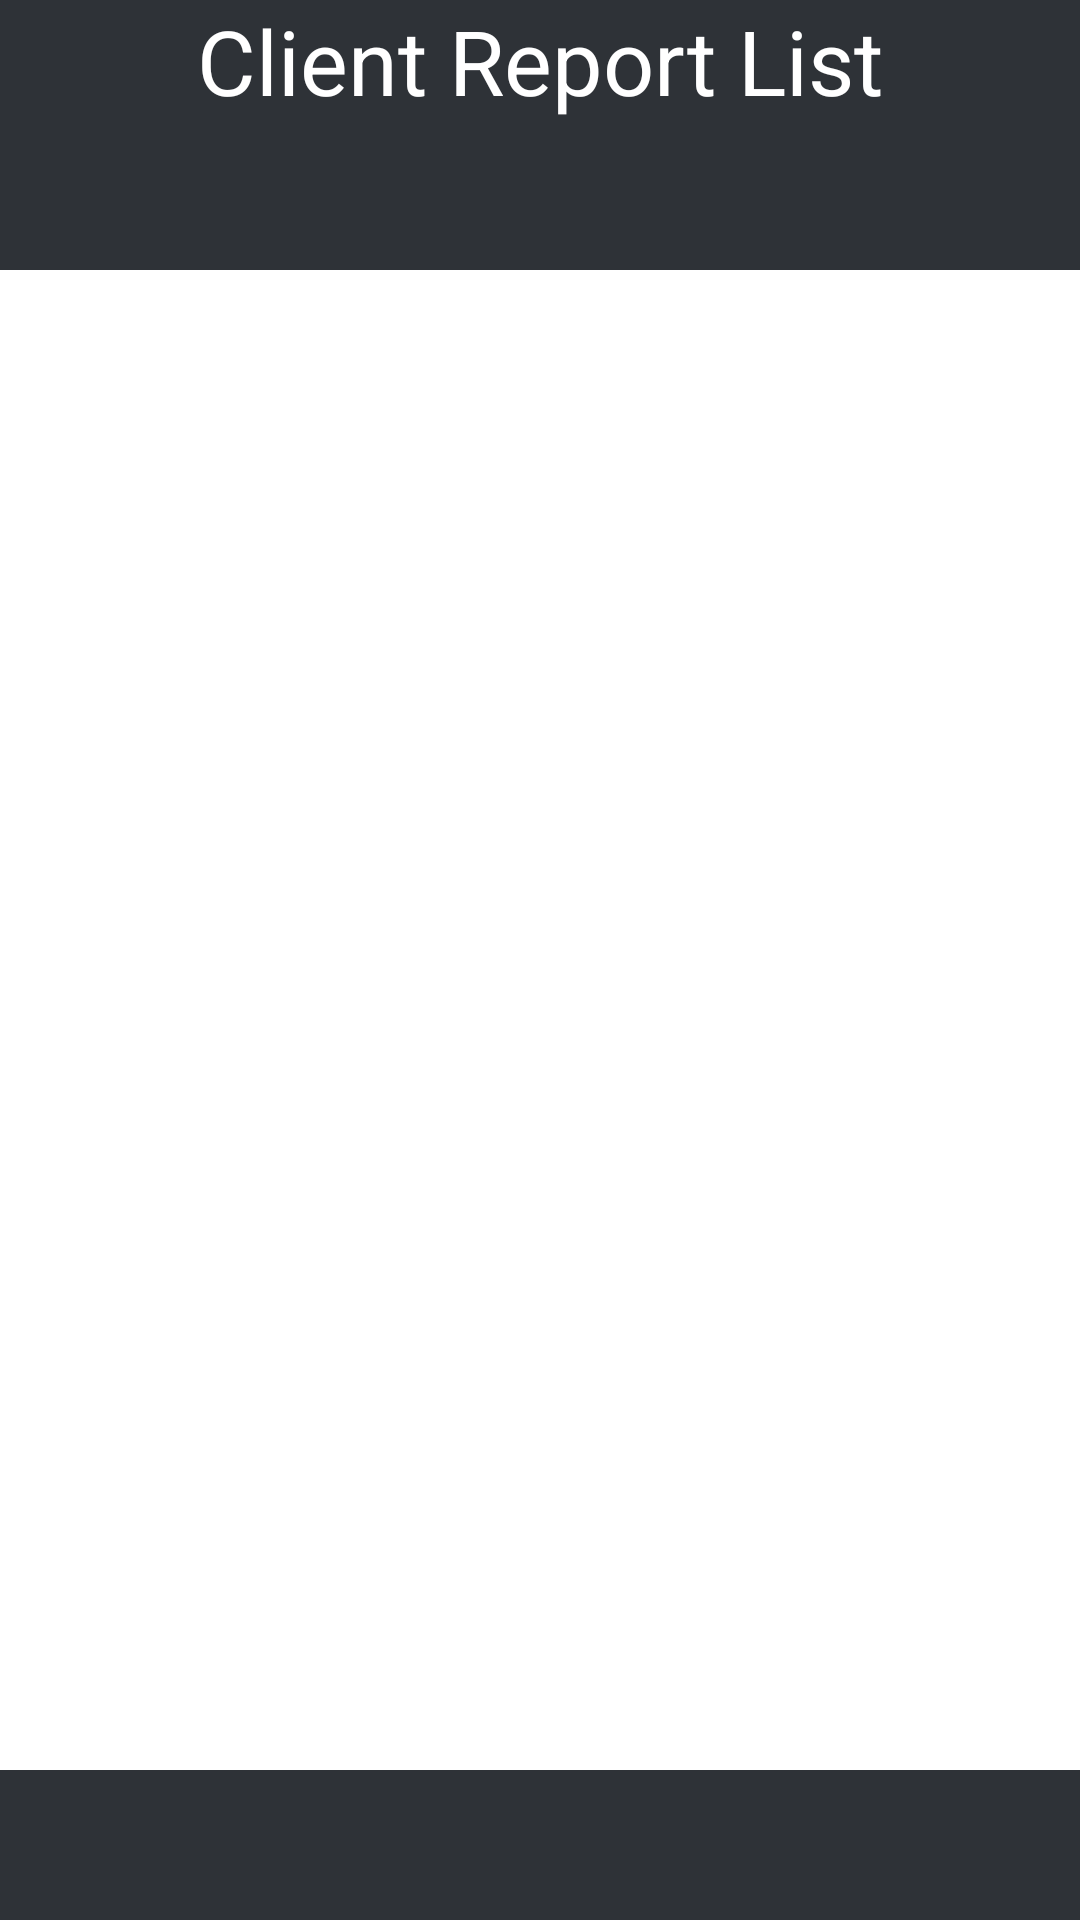

This screen was rendered from an Android layout file. Write that file and the resources it references.
<!-- AndroidManifest.xml: application theme AppTheme2 -->
<!-- res/layout/activity_data_list.xml -->
<RelativeLayout xmlns:android="http://schemas.android.com/apk/res/android"
    xmlns:tools="http://schemas.android.com/tools" android:layout_width="match_parent"
    android:layout_height="match_parent" android:paddingLeft="@dimen/activity_horizontal_margin"
    android:paddingRight="@dimen/activity_horizontal_margin"
    android:paddingTop="@dimen/activity_vertical_margin"
    android:paddingBottom="@dimen/activity_vertical_margin"

    android:background="@color/bg_register"
    tools:context=".activity.DataListActivity">

    <TextView
        android:layout_width="match_parent"
        android:layout_height="match_parent"
        android:text="Client Report List"
        android:textSize="30sp"
        android:textColor="@color/white"
        android:gravity="center_horizontal"/>
    
    <ListView
        android:layout_marginTop="90dp"
        android:layout_height="500dp"
        android:id="@+id/list_view"
        android:background="@color/white"
        android:layout_width="match_parent" />

</RelativeLayout>
<!-- resources referenced by this layout -->
<resources>
  <color name="bg_register">#2e3237</color>
  <color name="white">#ffffff</color>
  <style name="AppTheme2" parent="Theme.MaterialComponents.DayNight.DarkActionBar.Bridge">
          
          <item name="colorPrimary">@color/colorPrimary</item>
          <item name="colorPrimaryDark">@color/colorPrimaryDark</item>
          <item name="colorAccent">@color/colorAccent</item>
      </style>
  <color name="colorPrimary">#ff6861</color>
  <color name="colorPrimaryDark">#00574B</color>
  <color name="colorAccent">#D81B60</color>
</resources>
